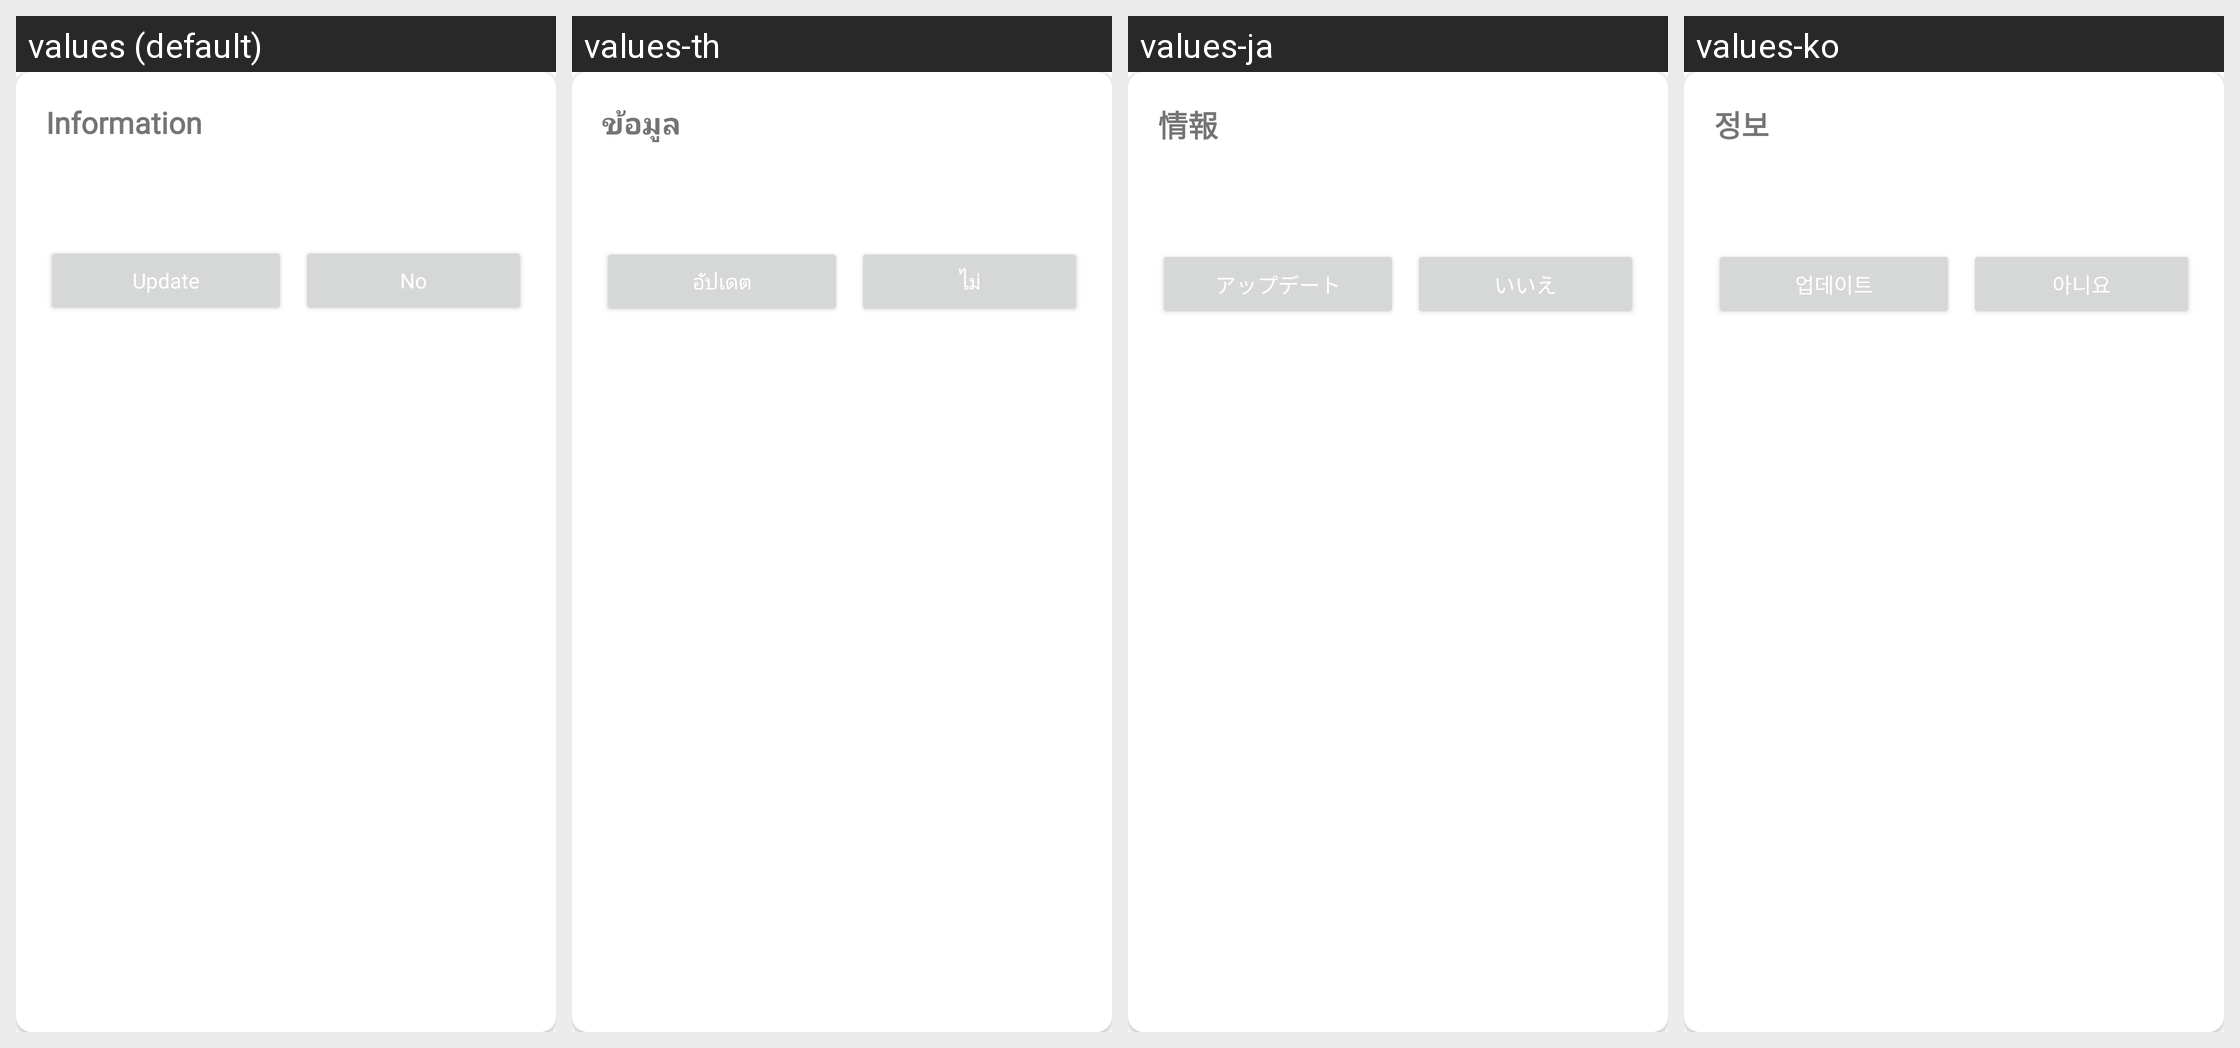

Translations of the strings shown on this Android screen, per locale in the grid:
Android screen res/layout/dialog_alert_update.xml rendered under 4 locales, left to right: values (default), values-th, values-ja, values-ko. Device: Nexus 5 (rendered at 1080×1920; each locale shown at half size, 540×960, under a caption strip naming it); theme Theme.MaterialComponents.DayNight.NoActionBar.
Other locales in the repository, not shown: values-ar, values-de, values-en, values-es, values-fil, values-fr, values-hi, values-id, values-in, values-ms, values-nl, values-pt, values-ru, values-vi, values-zh.
Strings drawn on this screen, with the default value and each locale's value (text and hints the layout hard-codes, and strings that could not be matched under every locale, appear in the picture but are not listed):

information
  values: Information
  values-th: ข้อมูล
  values-ja: 情報
  values-ko: 정보

update
  values: Update
  values-th: อัปเดต
  values-ja: アップデート
  values-ko: 업데이트

no
  values: No
  values-th: ไม่
  values-ja: いいえ
  values-ko: 아니요
